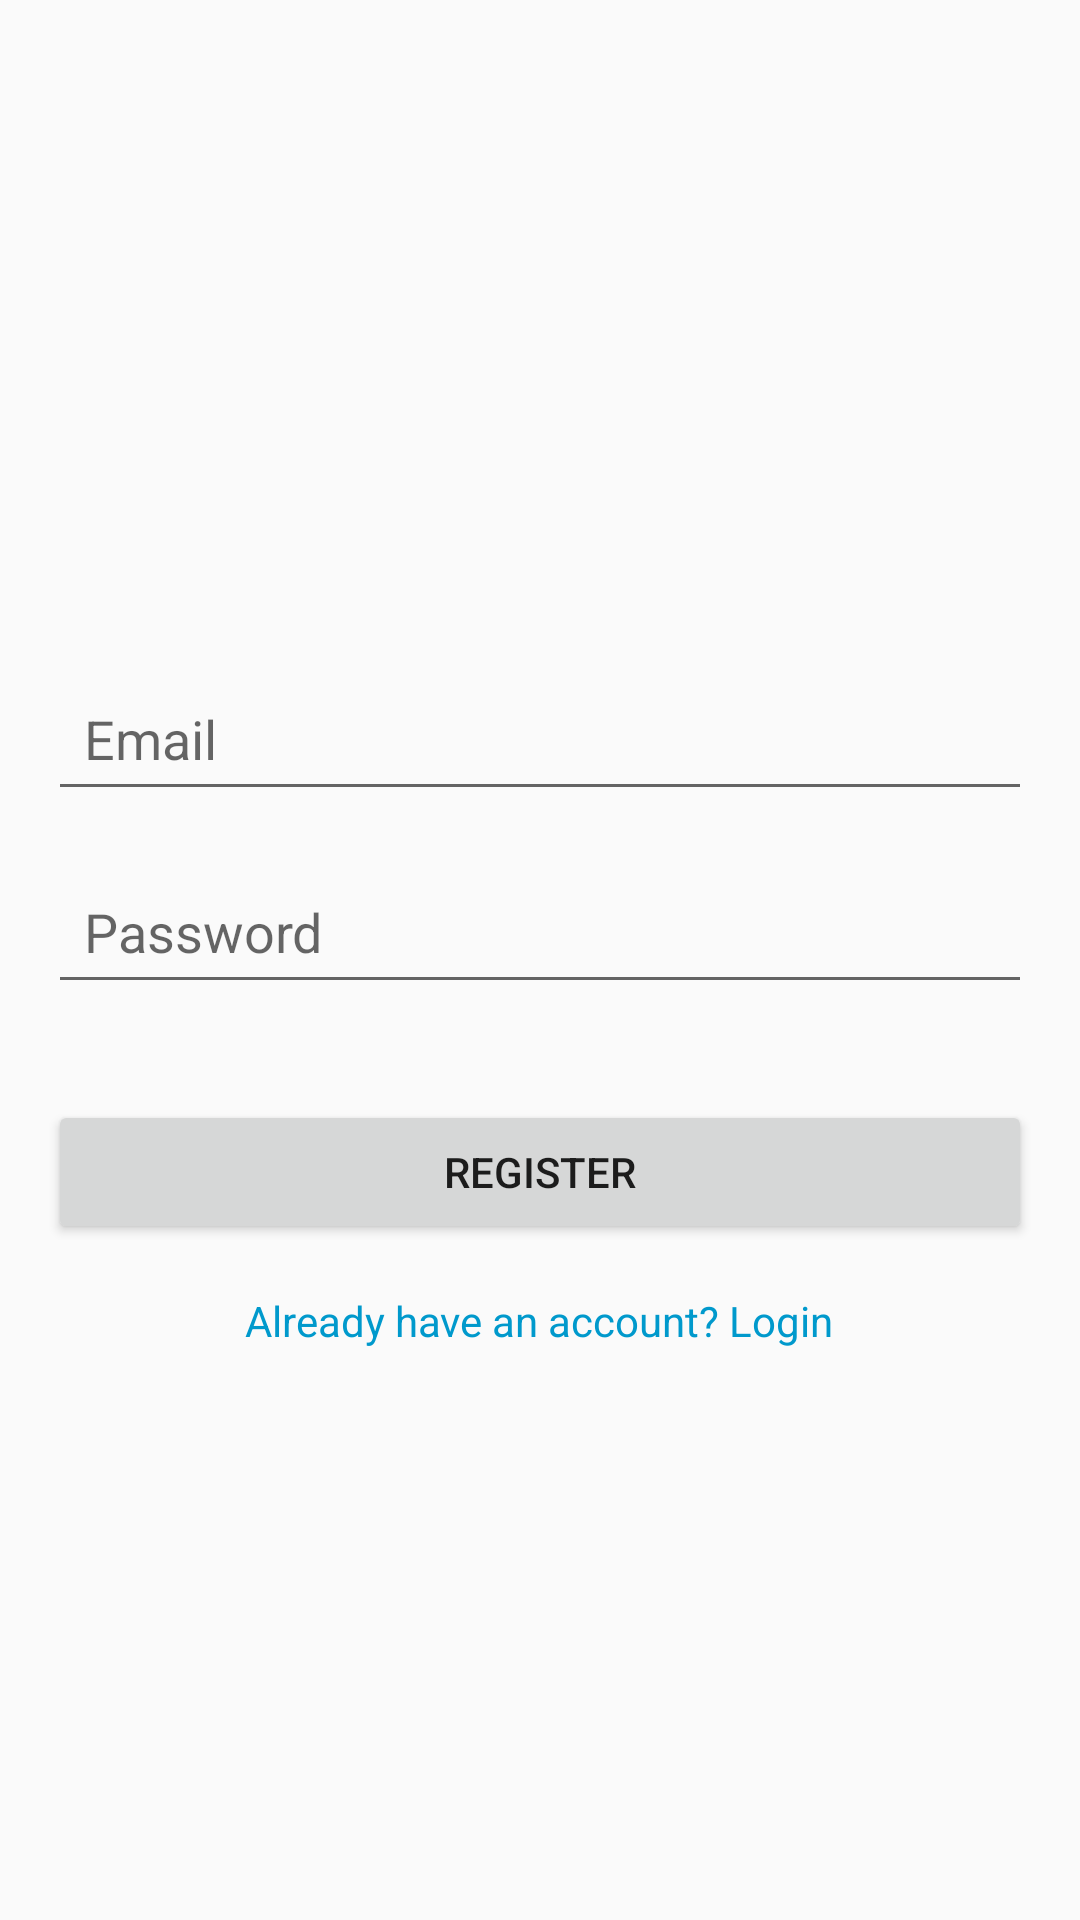

Write the Android layout XML for this screen, with the resource values it uses.
<!-- AndroidManifest.xml: activity theme AppTheme -->
<!-- res/layout/activity_register.xml -->
<?xml version="1.0" encoding="utf-8"?>
<LinearLayout xmlns:android="http://schemas.android.com/apk/res/android"
    android:orientation="vertical"
    android:layout_width="match_parent"
    android:layout_height="match_parent"
    android:padding="16dp"
    android:gravity="center">

    
    <EditText
        android:id="@+id/editTextEmail"
        android:layout_width="match_parent"
        android:layout_height="wrap_content"
        android:layout_marginTop="32dp"
        android:hint="Email"
        android:inputType="textEmailAddress"
        android:padding="12dp" />

    
    <EditText
        android:id="@+id/editTextPassword"
        android:layout_width="match_parent"
        android:layout_height="wrap_content"
        android:layout_marginTop="16dp"
        android:hint="Password"
        android:inputType="textPassword"
        android:padding="12dp" />

    
    <Button
        android:id="@+id/buttonRegister"
        android:layout_width="match_parent"
        android:layout_height="wrap_content"
        android:layout_marginTop="32dp"
        android:text="Register" />

    
    <TextView
        android:id="@+id/textViewLogin"
        android:layout_width="wrap_content"
        android:layout_height="wrap_content"
        android:layout_marginTop="16dp"
        android:text="Already have an account? Login"
        android:textColor="@android:color/holo_blue_dark"
        android:clickable="true"
        android:focusable="true" />
</LinearLayout>
<!-- resources referenced by this layout -->
<resources>
  <style name="AppTheme" parent="Theme.AppCompat.Light.DarkActionBar">
      </style>
</resources>
